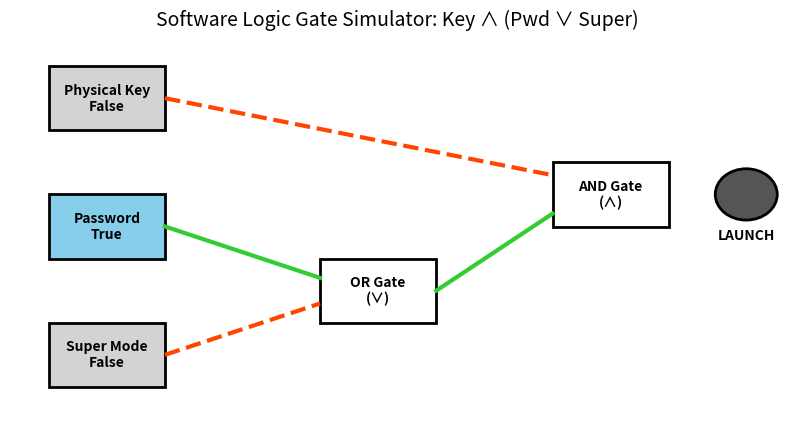

Recreate this plot in Python.
#软件设计中的“权限控制电路” (逻辑门模拟)
import matplotlib.pyplot as plt
import matplotlib.patches as patches

def simulate_auth_logic(has_key, password_correct, super_mode):
    # 1. 计算逻辑结果
    # 逻辑: Key ∧ (Password ∨ SuperMode)
    logic_or_result = password_correct or super_mode
    final_launch_ready = has_key and logic_or_result
    
    # 2. 设置绘图画布
    fig, ax = plt.subplots(figsize=(10, 5))
    ax.set_xlim(0, 10)
    ax.set_ylim(0, 6)
    ax.axis('off')
    plt.title("Software Logic Gate Simulator: Key ∧ (Pwd ∨ Super)", fontsize=14)

    # 3. 绘制逻辑门连线函数 (辅助绘图)
    def draw_box(x, y, text, color='lightgray', width=1.5):
        rect = patches.Rectangle((x, y), width, 1, linewidth=2, edgecolor='black', facecolor=color)
        ax.add_patch(rect)
        ax.text(x + width/2, y + 0.5, text, ha='center', va='center', fontsize=10, fontweight='bold')

    def draw_line(x1, y1, x2, y2, active):
        color = '#32CD32' if active else '#FF4500' # 亮绿 或 红
        style = '-' if active else '--'
        ax.plot([x1, x2], [y1, y2], color=color, linewidth=3, linestyle=style)

    # === 绘制输入端 (Inputs) ===
    draw_box(0.5, 4.5, f"Physical Key\n{has_key}", color='#87CEEB' if has_key else 'lightgray')
    draw_box(0.5, 2.5, f"Password\n{password_correct}", color='#87CEEB' if password_correct else 'lightgray')
    draw_box(0.5, 0.5, f"Super Mode\n{super_mode}", color='#87CEEB' if super_mode else 'lightgray')

    # === 第一层逻辑：OR 门 (Pwd ∨ Super) ===
    # 模拟电路位置
    or_gate_x, or_gate_y = 4, 1.5
    draw_box(or_gate_x, or_gate_y, "OR Gate\n(∨)", color='white')
    
    # 连线: Password -> OR
    draw_line(2, 3, 4, 2.2, password_correct)
    # 连线: Super -> OR
    draw_line(2, 1, 4, 1.8, super_mode)
    
    # === 第二层逻辑：AND 门 (Key ∧ OR_Result) ===
    and_gate_x, and_gate_y = 7, 3
    draw_box(and_gate_x, and_gate_y, "AND Gate\n(∧)", color='white')
    
    # 连线: Key -> AND
    draw_line(2, 5, 7, 3.8, has_key)
    # 连线: OR结果 -> AND
    draw_line(5.5, 2, 7, 3.2, logic_or_result)

    # === 输出端 (Output) ===
    final_color = '#00FF00' if final_launch_ready else '#555555' # 亮绿 或 暗灰
    circle = patches.Circle((9.5, 3.5), 0.4, linewidth=2, edgecolor='black', facecolor=final_color)
    ax.add_patch(circle)
    ax.text(9.5, 2.8, "LAUNCH", ha='center', fontweight='bold')

    plt.show()

# === 教学演示：修改参数体验逻辑门 ===
# 情况 A: 只有密码，没钥匙 -> 无法发射
print("Simulation A: Password OK, No Key")
simulate_auth_logic(has_key=False, password_correct=True, super_mode=False)

# 情况 B: 有钥匙，忘了密码，但是是超级管理员 -> 可以发射
# print("Simulation B: Key OK, Super Mode Override")
# simulate_auth_logic(has_key=True, password_correct=False, super_mode=True)
